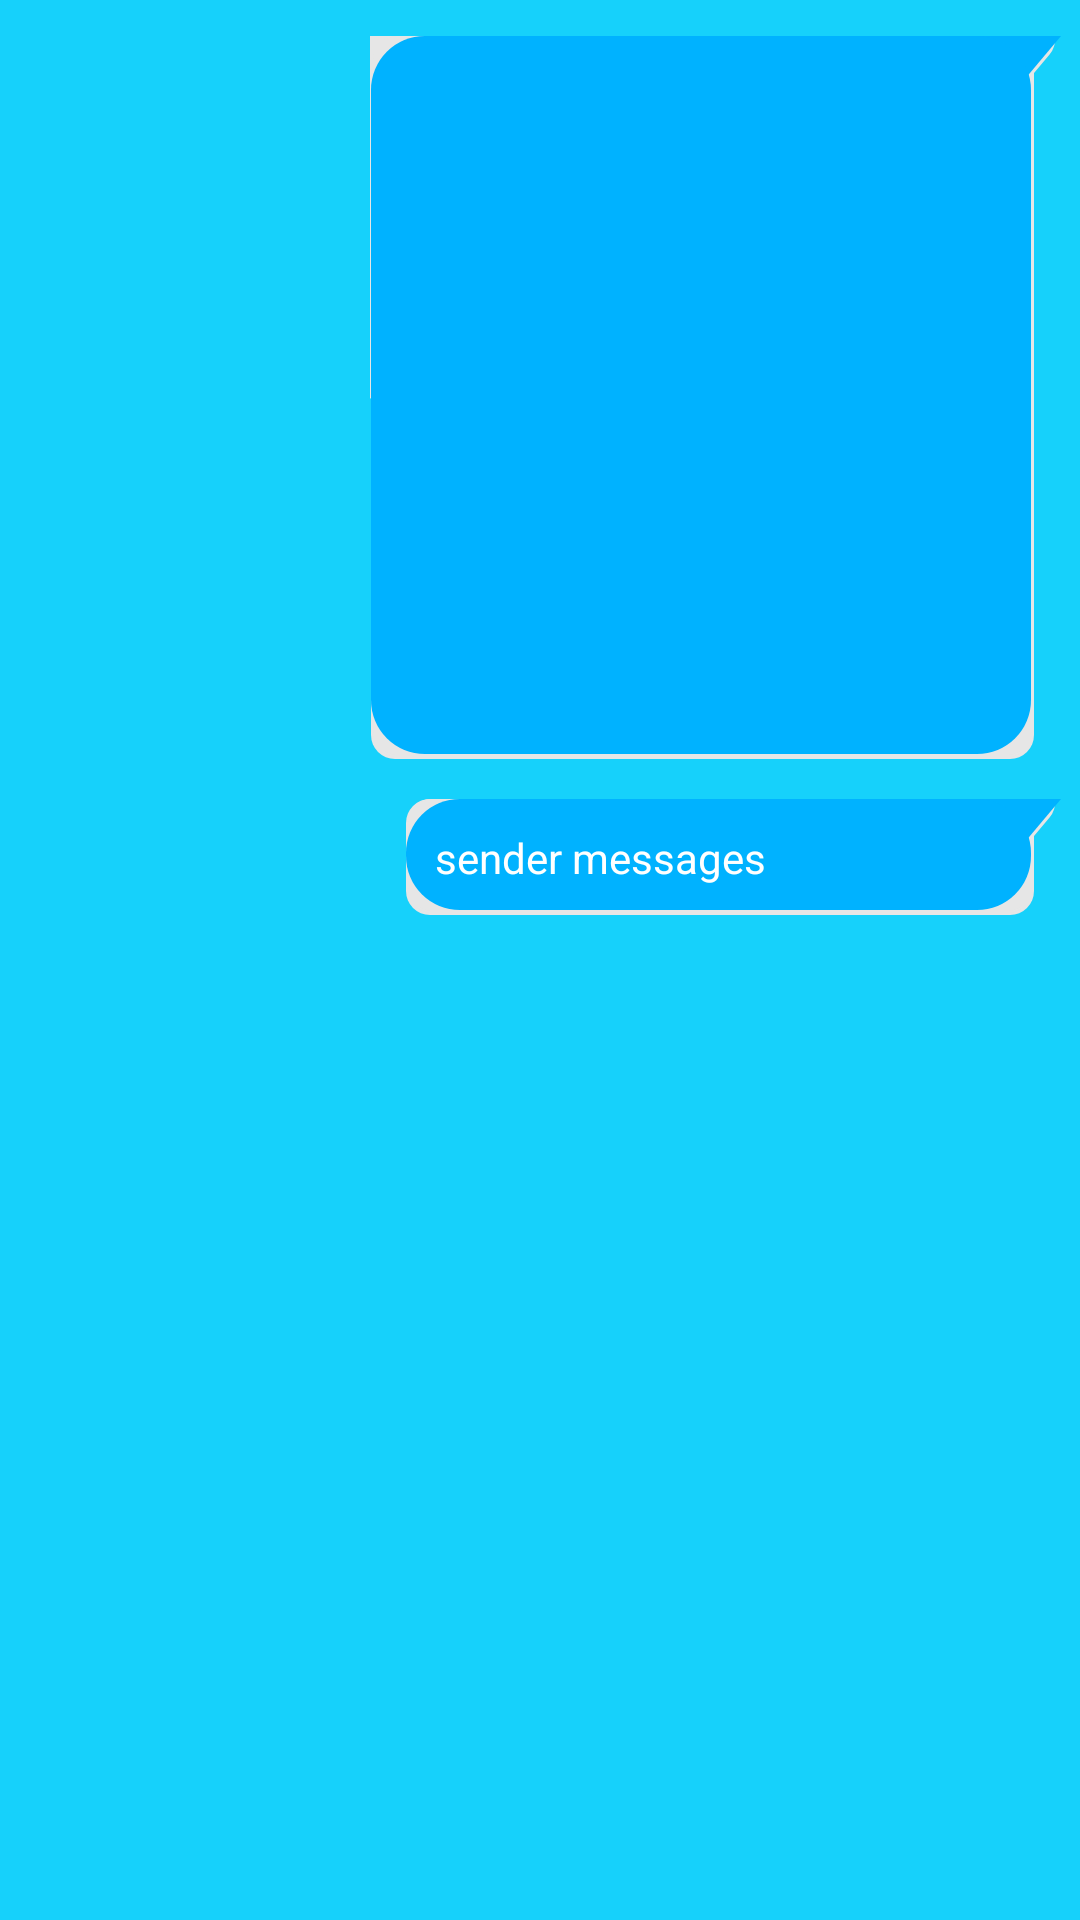

Layout XML and referenced resources for this Android screen:
<!-- AndroidManifest.xml: application theme AppTheme -->
<!-- res/layout/trial.xml -->
<?xml version="1.0" encoding="utf-8"?>
<LinearLayout xmlns:android="http://schemas.android.com/apk/res/android"
    android:orientation="vertical" android:layout_width="match_parent"
    android:background="@color/colorPrimary"
    android:layout_height="match_parent">

    <include
        layout="@layout/link_out"></include>

    <LinearLayout
        android:layout_gravity="right"
        android:layout_width="wrap_content"
        android:layout_height="wrap_content"
        android:layout_alignParentEnd="true"
        android:layout_marginTop="10dp"
        android:layout_alignParentTop="@+id/receiver"
        android:paddingRight="10dp"
        android:paddingTop="10dp"
        android:paddingBottom="10dp"
        android:paddingLeft="10dp"
        android:layout_marginRight="5dp"
        android:id="@+id/sender"
        android:orientation="vertical"
        android:background="@drawable/sender_messages_layout">

        <TextView
            android:id="@+id/sender_messsage_text"
            android:layout_width="200dp"
            android:layout_height="wrap_content"
            android:text="sender messages"
            android:textSize="14sp"
            android:textColorLink="#A3CEF7"
            android:textColor="@android:color/white"
            />

    </LinearLayout>

</LinearLayout>
<!-- res/layout/link_out.xml (included above) -->
<?xml version="1.0" encoding="utf-8"?>
<RelativeLayout xmlns:android="http://schemas.android.com/apk/res/android"
    xmlns:app="http://schemas.android.com/apk/res-auto"
    android:layout_width="match_parent"
    android:layout_height="wrap_content"
    xmlns:tools="http://schemas.android.com/tools"
    android:layout_marginTop="7dp"
    android:layout_marginBottom="3dp">

    <RelativeLayout
        android:id="@+id/link_out"
        android:layout_width="match_parent"
        android:layout_height="wrap_content"
        android:layout_marginRight="5dp"
        android:layout_marginTop="5dp">


        <LinearLayout
            android:id="@+id/cardView"
            android:layout_width="wrap_content"
            android:layout_height="wrap_content"
            android:layout_alignParentRight="true"
            android:layout_marginLeft="?android:attr/actionBarSize">

            <LinearLayout
                android:layout_width="match_parent"
                android:layout_height="wrap_content"
                android:background="@drawable/sender_messages_layout"
                android:orientation="vertical">



                <ImageView
                    android:id="@+id/image_post_set"
                    android:layout_width="200dp"
                    android:layout_height="150dp"
                    android:layout_marginLeft="8dp"
                    android:layout_marginRight="21dp"
                    android:layout_marginTop="8dp"
                    android:layout_marginBottom="8dp"
                    android:scaleType="centerCrop"
                    android:adjustViewBounds="true"
                    />

                <LinearLayout
                    android:id="@+id/info_wrap"
                    android:layout_width="match_parent"
                    android:layout_height="wrap_content"
                    android:layout_margin="15dp"
                    android:layout_weight="2"
                    android:orientation="vertical" >


                    <TextView
                        android:id="@+id/title"
                        android:layout_width="match_parent"
                        android:layout_height="wrap_content"
                        android:ellipsize="end"
                        android:maxLines="2"
                        android:textColor="#122F3F"
                        android:textSize="18sp" />

                    <TextView
                        android:id="@+id/description"
                        android:layout_width="match_parent"
                        android:layout_height="wrap_content"
                        android:ellipsize="end"
                        android:maxLines="5"
                        android:textColor="@color/colorAccent"
                        android:textSize="14sp" />

                </LinearLayout>





            </LinearLayout>


        </LinearLayout>

    </RelativeLayout>
</RelativeLayout>
<!-- resources referenced by this layout -->
<resources>
  <color name="colorAccent">#FFFF</color>
  <color name="colorPrimary">#16D1FB</color>
  <!-- drawable sender_messages_layout: vector/xml drawable (drawable, 3028 chars, omitted) -->
  <style name="AppTheme" parent="Theme.MaterialComponents.Light.NoActionBar">
          
          <item name="colorPrimary">@color/colorPrimary</item>
          <item name="colorPrimaryDark">@color/colorPrimaryDark</item>
          <item name="colorAccent">@color/colorAccent</item>
          <item name="android:itemBackground">#ffffff</item>
          <item name="android:textColor">#000000</item>
          <item name="bottomSheetDialogTheme">@style/AppBottomSheetDialogTheme</item>
      </style>
  <color name="colorPrimaryDark">#3D9AAF</color>
  <style name="AppBottomSheetDialogTheme" parent="Theme.Design.Light.BottomSheetDialog">
          <item name="bottomSheetStyle">@style/AppModalStyle</item>
      </style>
  <style name="AppModalStyle" parent="Widget.Design.BottomSheet.Modal">
          <item name="android:background">@drawable/rounded_dialog</item>
      </style>
</resources>
